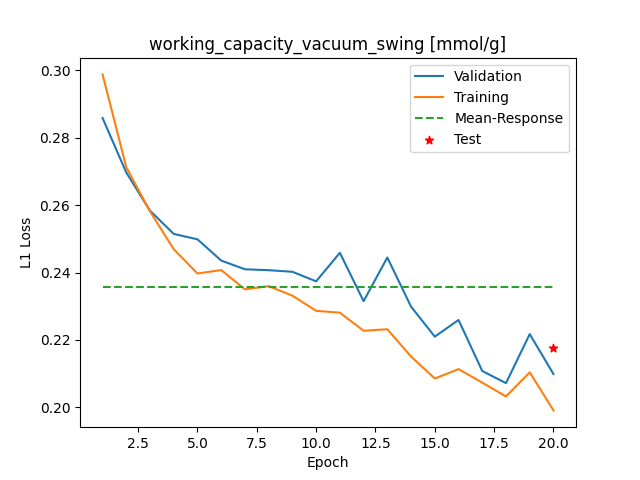

The data file committed next to this chart (first rows):
Epoch, Training_MSE, Validation_MSE
1, 0.2988, 0.2859
2, 0.2713, 0.2697
3, 0.2581, 0.2584
4, 0.2469, 0.2515
5, 0.2397, 0.2499
6, 0.2407, 0.2436
7, 0.235, 0.241
8, 0.236, 0.2407
9, 0.2332, 0.2402
10, 0.2286, 0.2374
11, 0.2281, 0.2459
12, 0.2227, 0.2315
13, 0.2232, 0.2445
14, 0.2151, 0.2299
15, 0.2086, 0.221
16, 0.2114, 0.2259
17, 0.2073, 0.2108
18, 0.2032, 0.2072
19, 0.2104, 0.2217
20, 0.1991, 0.2099
